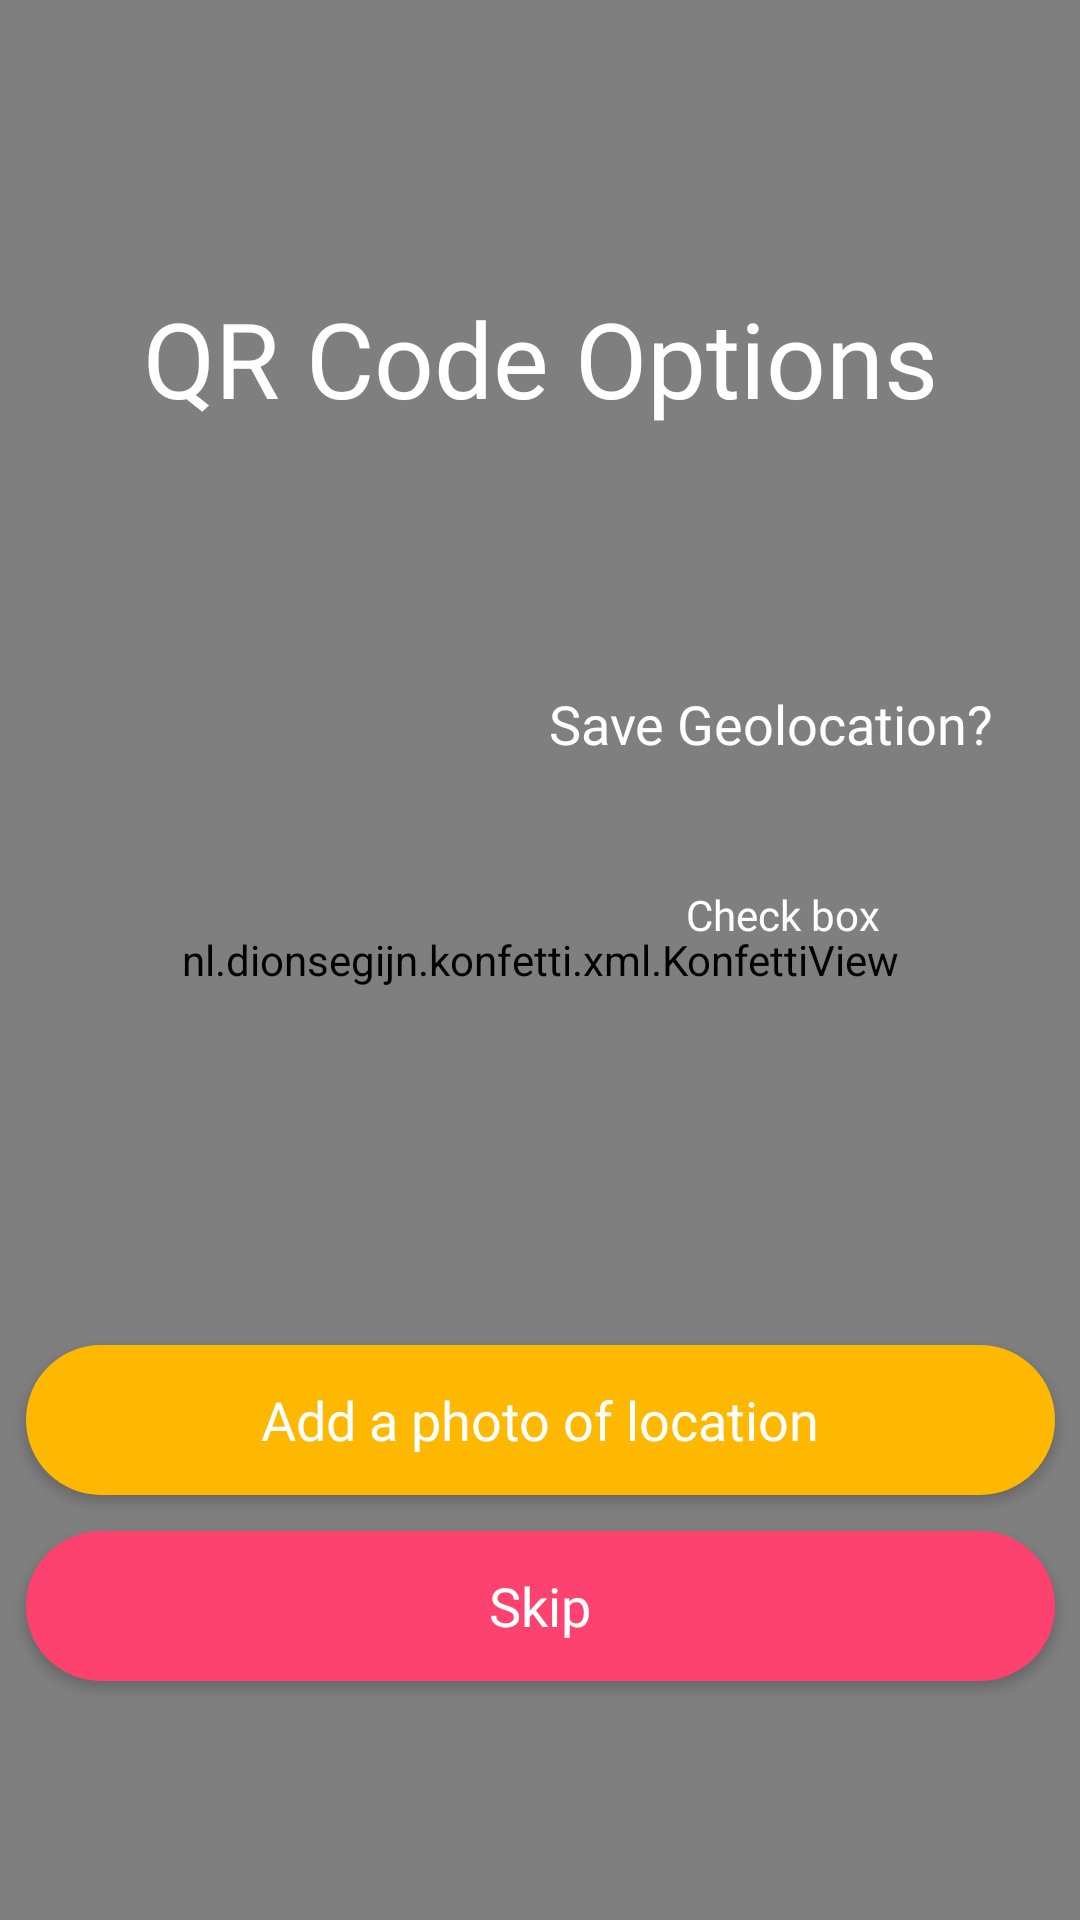

The Android layout XML behind this screen, and the referenced resources:
<!-- AndroidManifest.xml: application theme Theme.BinaryBandits -->
<!-- res/layout/fragment_qredit.xml -->
<?xml version="1.0" encoding="utf-8"?>
<androidx.constraintlayout.widget.ConstraintLayout xmlns:android="http://schemas.android.com/apk/res/android"
    xmlns:app="http://schemas.android.com/apk/res-auto"
    xmlns:tools="http://schemas.android.com/tools"
    android:layout_width="match_parent"
    android:layout_height="match_parent"
    android:background="@color/background_black">

    <nl.dionsegijn.konfetti.xml.KonfettiView
        android:id="@+id/konfettiView"
        android:layout_width="match_parent"
        android:layout_height="match_parent"
        app:layout_constraintBottom_toBottomOf="parent"
        app:layout_constraintLeft_toLeftOf="parent"
        app:layout_constraintRight_toRightOf="parent"
        app:layout_constraintTop_toTopOf="parent" />

    <TextView
        android:id="@+id/QReditText"
        android:layout_width="345dp"
        android:layout_height="80dp"
        android:layout_marginTop="96dp"
        android:fontFamily="@font/poppins_bold"
        android:text="QR Code Options"
        android:textAlignment="center"
        android:textColor="#FFFFFF"
        android:textSize="35sp"
        app:layout_constraintEnd_toEndOf="parent"
        app:layout_constraintStart_toStartOf="parent"
        app:layout_constraintTop_toTopOf="parent" />


    <LinearLayout
        android:layout_width="341dp"
        android:layout_height="150dp"
        android:layout_marginTop="21dp"
        app:layout_constraintBottom_toTopOf="@+id/add_location_button"
        app:layout_constraintEnd_toEndOf="parent"
        app:layout_constraintStart_toStartOf="parent"
        app:layout_constraintTop_toBottomOf="@+id/QReditText"
        app:layout_constraintVertical_bias="0.123">


        <com.google.android.material.imageview.ShapeableImageView
            android:id="@+id/QRImageView"
            android:layout_width="154dp"
            android:layout_height="match_parent"
            android:layout_marginBottom="380dp"
            app:layout_constraintBottom_toBottomOf="parent"
            app:layout_constraintEnd_toEndOf="parent"
            app:layout_constraintHorizontal_bias="0.256"
            app:layout_constraintStart_toStartOf="parent"
            app:strokeColor="@color/white"
            app:strokeWidth="2dp" />

        <LinearLayout
            android:layout_width="match_parent"
            android:layout_height="match_parent"
            android:orientation="vertical">

            <TextView
                android:id="@+id/confirm_geolocation"
                android:layout_width="match_parent"
                android:layout_height="64dp"
                android:fontFamily="@font/poppins"
                android:gravity="center"
                android:text="Save Geolocation?"
                android:textColor="@color/white"
                android:textSize="18dp" />

            <CheckBox
                android:id="@+id/checkBox"
                android:layout_width="wrap_content"
                android:layout_height="63dp"
                android:layout_marginLeft="65dp"
                android:layout_marginRight="50dp"
                android:button="@color/white"
                android:fontFamily="@font/poppins"
                android:gravity="center"
                android:text="Check box"
                android:textColor="@color/white"
                android:textSize="14sp" />
        </LinearLayout>


    </LinearLayout>


    <Button
        android:id="@+id/add_location_button"
        android:layout_width="343dp"
        android:layout_height="50dp"
        android:background="@drawable/big_rounded_button"
        android:fontFamily="@font/poppins"
        android:text="Add a photo of location"
        android:textAllCaps="false"
        android:textColor="#FFFFFF"
        android:textSize="18sp"
        app:layout_constraintBottom_toBottomOf="parent"
        app:layout_constraintEnd_toEndOf="parent"
        app:layout_constraintStart_toStartOf="parent"
        app:layout_constraintTop_toTopOf="parent"
        app:layout_constraintVertical_bias="0.76" />

    <Button
        android:id="@+id/skip_button"
        android:layout_width="343dp"
        android:layout_height="50dp"
        android:background="@drawable/big_rounded_button"
        android:backgroundTint="@color/red"
        android:fontFamily="@font/poppins"
        android:text="Skip"
        android:textAllCaps="false"
        android:textColor="#FFFFFF"
        android:textSize="18sp"
        app:layout_constraintBottom_toBottomOf="parent"
        app:layout_constraintEnd_toEndOf="parent"
        app:layout_constraintStart_toStartOf="parent"
        app:layout_constraintTop_toBottomOf="@+id/add_location_button"
        app:layout_constraintVertical_bias="0.131" />


</androidx.constraintlayout.widget.ConstraintLayout>
<!-- resources referenced by this layout -->
<resources>
  <color name="background_black">#FF1E1E1E</color>
  <color name="red">#FD426F</color>
  <color name="white">#FFFFFFFF</color>
  <!-- drawable big_rounded_button (drawable) -->
  <?xml version="1.0" encoding="utf-8"?>
  <shape xmlns:android="http://schemas.android.com/apk/res/android">
      <corners  android:radius="50dp"/>
      <solid android:color="@color/yellow" />
  </shape>
  <style name="Theme.BinaryBandits" parent="Theme.AppCompat.Light.NoActionBar">
          
          <item name="colorPrimary">@color/background_black</item>
          <item name="colorPrimaryVariant">@color/background_black</item>
          <item name="colorOnPrimary">@color/white</item>
          
          <item name="colorSecondary">@color/teal_200</item>
          <item name="colorSecondaryVariant">@color/teal_700</item>
          <item name="colorOnSecondary">@color/black</item>
          
          <item name="android:statusBarColor">?attr/colorPrimaryVariant</item>
          
      </style>
  <color name="yellow">#FFFFB800</color>
  <color name="teal_200">#FF03DAC5</color>
  <color name="teal_700">#FF018786</color>
  <color name="black">#FF000000</color>
</resources>
